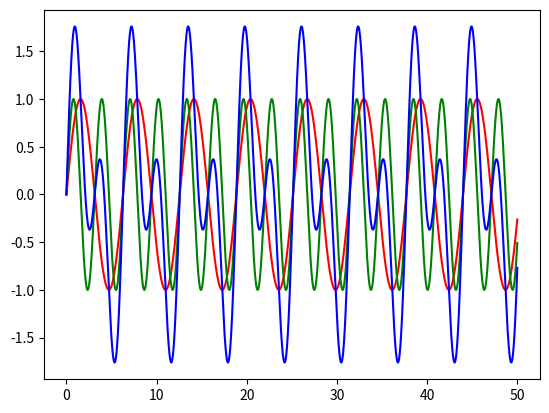

Python code for this plot:
# Importing module
import matplotlib.pyplot as plt
import numpy as np

x = np.arange(0, 50, 0.0001) # Declaring x as a variable and assigning the value with the help of numpy arange function starting from 0 to ending at 50 with the step value = 0.0001 (for smoother wave plotting)
sin1 = np.sin(x) # Using numpy module assign f(x) = sin(x) as a wave 1
sin2 = np.sin(2*x) # Similiarly assign g(x) = sin(2x) as a wave 2
y= sin1 + sin2 # To visualize the convergence, h(x) = f(x) + g(x)
plt.plot(x, sin1, 'r') # To plot f(x), assign color value as red
plt.plot(x, sin2, 'g') # To plot g(x), assign color value as green
plt.plot(x, y, 'b') # To plot h(x), assign color value as blue
plt.show()
